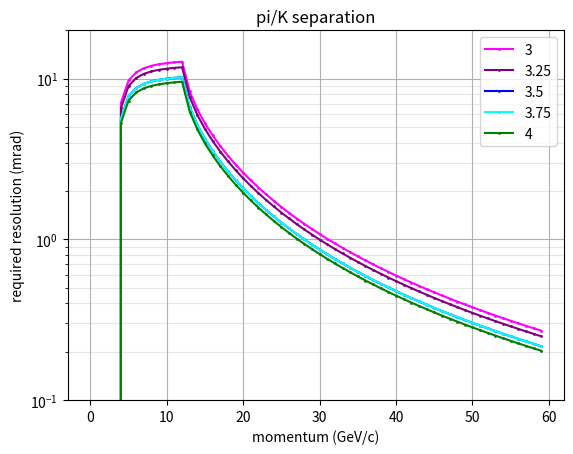

Reproduce this figure in Python.
from math import *
import matplotlib.pyplot as plt
import numpy as np

p=[0.0];
y=[0.0];
z=[0.0];
m=[0.0];
refIndex = 1.0008;

def computebeta(zz,mm):
  return zz/sqrt(zz*zz+mm*mm);

def computetheta(beta):
  csth = (1/(refIndex*beta));
  if(csth>1) : return 0;
  else : return acos(csth);

for x in range(0,60,1):
  p.append(x);
  y.append(1000*computetheta(computebeta((x+0.1),0.139)));
  z.append(1000*computetheta(computebeta((x+0.1),0.493)));

Y = np.array(y);
Z = np.array(z);
m_a =np.subtract(Y,Z);
m_0 = np.divide(m_a,3);
m_1 = np.divide(m_a,3.25);
m_2 = np.divide(m_a,3.50);
m_3 = np.divide(m_a,3.75);
m_4 = np.divide(m_a,4);
m = list(m_0);
#print(p);
#print(y);  
#plt.plot(p, y, color='green', linestyle='solid', linewidth = 1.5,
#         marker='o', markerfacecolor='blue', markersize=0.5);
plt.plot(p, m, color='magenta', linestyle='solid', linewidth = 1.5,
         marker='o', markerfacecolor='blue', markersize=1.0, label="3");
del m;
m = list(m_1);
plt.plot(p, m, color='purple', linestyle='solid', linewidth = 1.5,
         marker='o', markerfacecolor='blue', markersize=1.0,label="3.25");
del m;
m = list(m_3);
plt.plot(p, m, color='blue', linestyle='solid', linewidth = 1.5,
         marker='o', markerfacecolor='blue', markersize=1.0,label="3.5");
del m;
m = list(m_3);
plt.plot(p, m, color='cyan', linestyle='solid', linewidth = 1.5,
         marker='o', markerfacecolor='blue', markersize=1.0,label="3.75");
del m;
m = list(m_4);
plt.plot(p, m, color='green', linestyle='solid', linewidth = 1.5,
         marker='o', markerfacecolor='blue', markersize=1.0,label="4");


plt.yscale('log');
plt.ylim([0.1,20]);
plt.xlabel('momentum (GeV/c)');
plt.ylabel('required resolution (mrad)');
plt.title('pi/K separation');
plt.legend();
plt.grid(True);
plt.grid(which='minor', alpha=0.3) 
#plt.show();
plt.savefig("piK.pdf");

